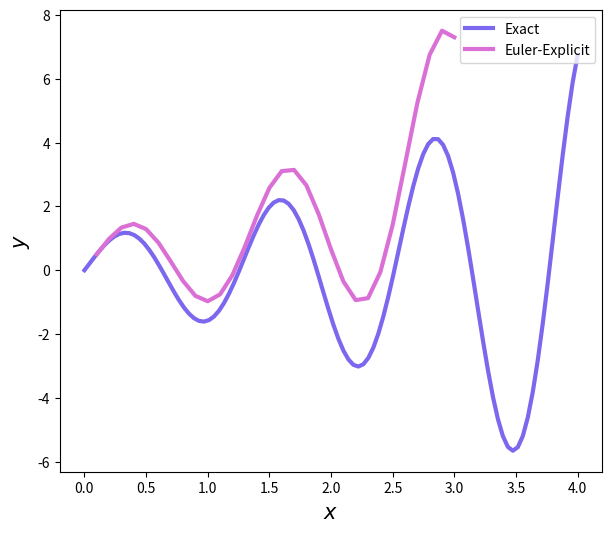

Recreate this plot in Python.
# [redacted]
import numpy as np
import matplotlib.pyplot as plt
x = np.linspace(0,4,100)             
def euler_explicit(f_prime, y_0, a, b, h):#defining the euler method 
    N=int((b-a)/h)        #Number of steps
    x = a ; y = y_0       #Initial Values to the equation y(0) and x(0)
    x_out,y_out =[],[]
    for i in range(N):
        y = y + h*f_prime(x, y)  #y_n+1 = y_n + h * f
        x = x + h
        x_out.append(x)   
        y_out.append(y)
    return x_out, y_out
def solution(x):
  return np.exp(x/2)*np.sin(5*x)
def f_prime(x, y):
  return -0.5*np.exp(x/2)*np.sin(5*x)+5*np.exp(x/2)*np.cos(5*x)+y
   #return y*np.exp(y)+np.exp(y)
x_euler, y_euler = euler_explicit(f_prime, 0, 0, 3, 0.1)  #call the function and store the values in x and y
#plt.xlim([0,2])#plt.ylim([0.7,1.1])
plt.figure(figsize=(7,6))
plt.plot(x,solution(x),linewidth=3.0,color='mediumslateblue',label='Exact')
plt.plot(x_euler,y_euler,linewidth=3.0,color='orchid',label='Euler-Explicit')
plt.xlabel(r'$x$',fontsize=15);plt.ylabel(r'$y$',fontsize=15)
plt.legend(loc='upper right')
